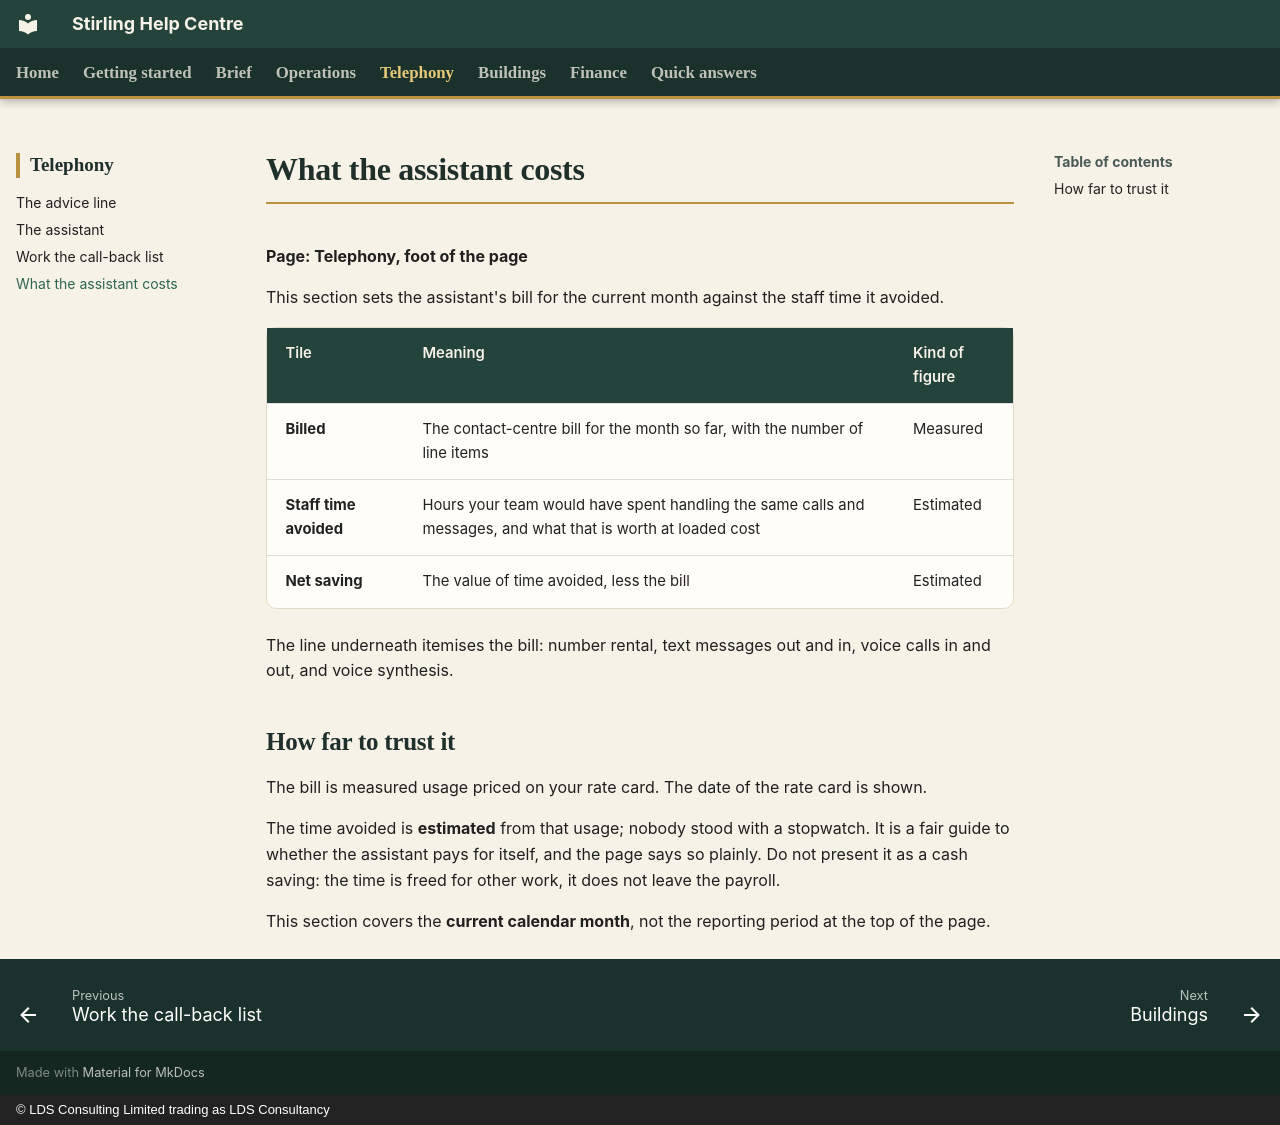

repository: CFLLDS/stirling-help · page: telephony/assistant-costs/index.html · generator: mkdocs · copyright: © LDS Consulting Limited trading as LDS Consultancy

# What the assistant costs

**Page: Telephony, foot of the page**

This section sets the assistant's bill for the current month against the staff time it avoided.

| Tile | Meaning | Kind of figure |
|---|---|---|
| **Billed** | The contact-centre bill for the month so far, with the number of line items | Measured |
| **Staff time avoided** | Hours your team would have spent handling the same calls and messages, and what that is worth at loaded cost | Estimated |
| **Net saving** | The value of time avoided, less the bill | Estimated |

The line underneath itemises the bill: number rental, text messages out and in, voice calls in and out, and voice synthesis.

## How far to trust it

The bill is measured usage priced on your rate card. The date of the rate card is shown.

The time avoided is **estimated** from that usage; nobody stood with a stopwatch. It is a fair guide to whether the assistant pays for itself, and the page says so plainly. Do not present it as a cash saving: the time is freed for other work, it does not leave the payroll.

This section covers the **current calendar month**, not the reporting period at the top of the page.
